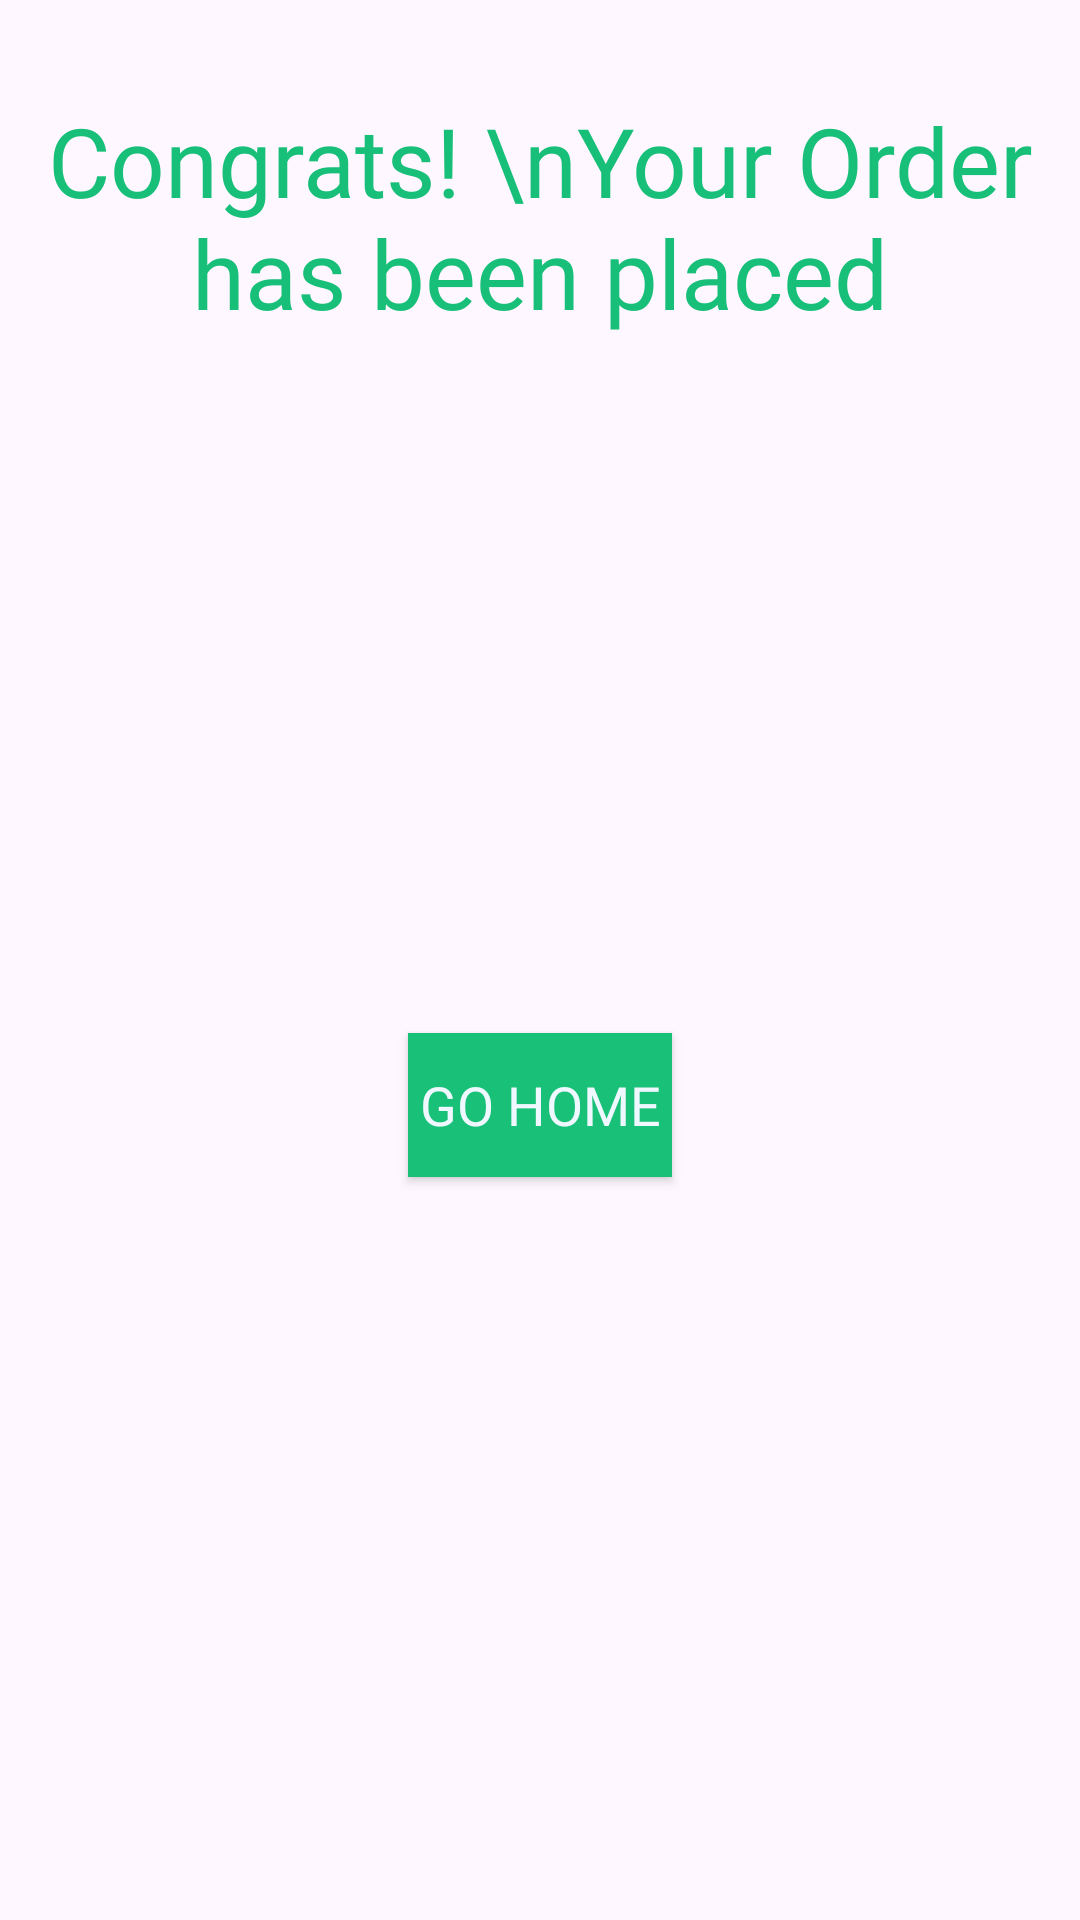

Android layout source for this screen:
<!-- AndroidManifest.xml: application theme Theme.MyLoginApplication -->
<!-- res/layout/fragment_congrats_bottom_sheet.xml -->
<?xml version="1.0" encoding="utf-8"?>
<FrameLayout xmlns:android="http://schemas.android.com/apk/res/android"
    xmlns:app="http://schemas.android.com/apk/res-auto"
    xmlns:tools="http://schemas.android.com/tools"
    android:layout_width="match_parent"
    android:layout_height="match_parent"
    android:layout_gravity="center_horizontal"
    tools:context=".CongratsBottomSheet">

    

    <LinearLayout
        android:layout_width="match_parent"
        android:layout_height="match_parent"
        android:orientation="vertical">


        <TextView
            android:layout_width="wrap_content"
            android:layout_height="wrap_content"
            android:layout_gravity="center_horizontal"
            android:layout_marginTop="32dp"
            android:fontFamily="@font/bree_serif"
            android:gravity="center_horizontal"
            android:text="Congrats! \nYour Order has been placed"
            android:textColor="#17BF78"
            android:textSize="32sp" />

        <ImageView
            android:id="@+id/imageView5"
            android:layout_width="200dp"
            android:layout_height="200dp"
            android:layout_gravity="center"
            android:src="@drawable/congratulation" />

        <androidx.appcompat.widget.AppCompatButton
            android:id="@+id/go_home"
            android:layout_width="wrap_content"
            android:layout_height="wrap_content"
            android:layout_gravity="center_horizontal"
            android:layout_marginTop="32dp"
            android:background="#19C078"
            android:fontFamily="@font/bree_serif"
            android:gravity="center"
            android:text="Go Home"
            android:textColor="@color/AliceBlue"
            android:textSize="18sp" />
    </LinearLayout>
    <View
        android:layout_width="match_parent"
        android:layout_height="wrap_content"/>

</FrameLayout>
<!-- resources referenced by this layout -->
<resources>
  <color name="AliceBlue">#F0F8FF</color>
  <style name="Theme.MyLoginApplication" parent="Base.Theme.MyLoginApplication" />
  <style name="Base.Theme.MyLoginApplication" parent="Theme.Material3.DayNight.NoActionBar">
          
          
          <item name="colorPrimary">@color/BurlyWood</item>
          <item name="colorPrimaryDark">@color/BurlyWood</item>
          <item name="android:textColorPrimary">@color/white</item>
      </style>
  <color name="BurlyWood">#DEB887</color>
  <color name="white">#FFFFFFFF</color>
</resources>
